Run: headless pygame with SDL's dummy video driver; simulated clock (each Clock.tick advances the game by its frame time, no real sleeping); random seed 0; keys injected as events and as key.get_pressed() state; mouse plan: one left click at the window centre at the start of phase 2, then a move to the lower-right quarter at the start of phase 3.
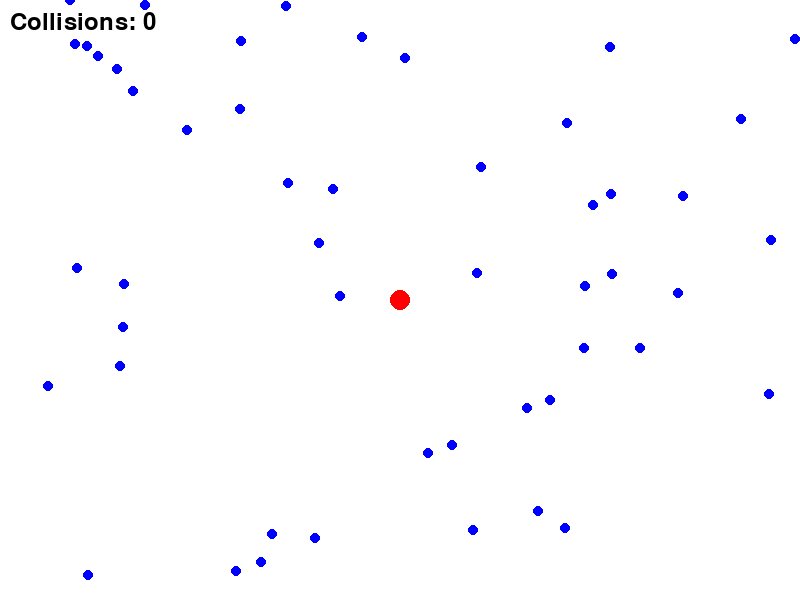
Frame 1 of 4 · flips 1–60 · no input
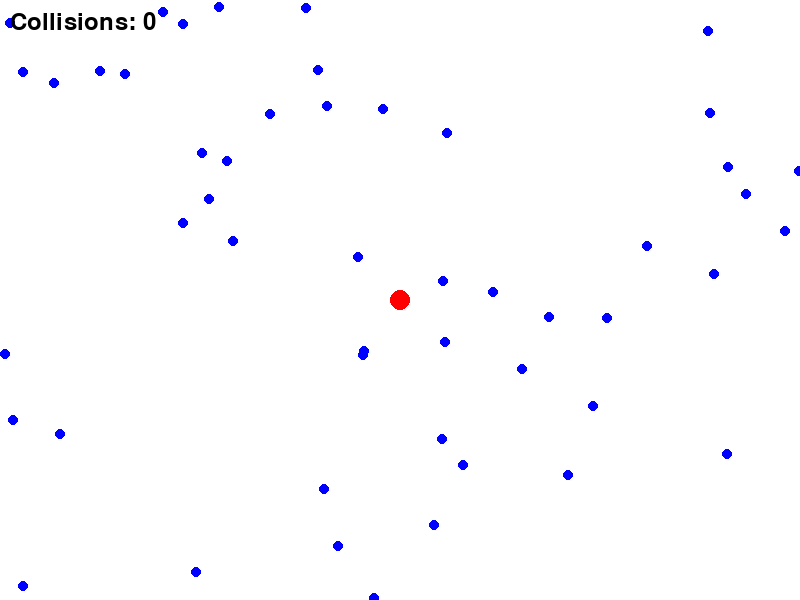
Frame 2 of 4 · flips 61–180 · clicked the window centre · tapped SPACE, RETURN · held RIGHT (→), D
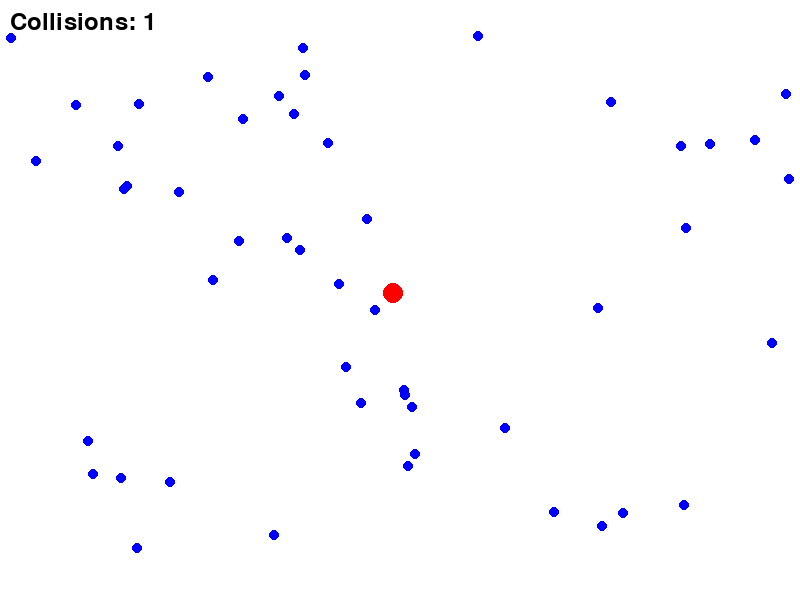
Frame 3 of 4 · flips 181–300 · moved the mouse to the lower-right quarter · held DOWN (↓), S
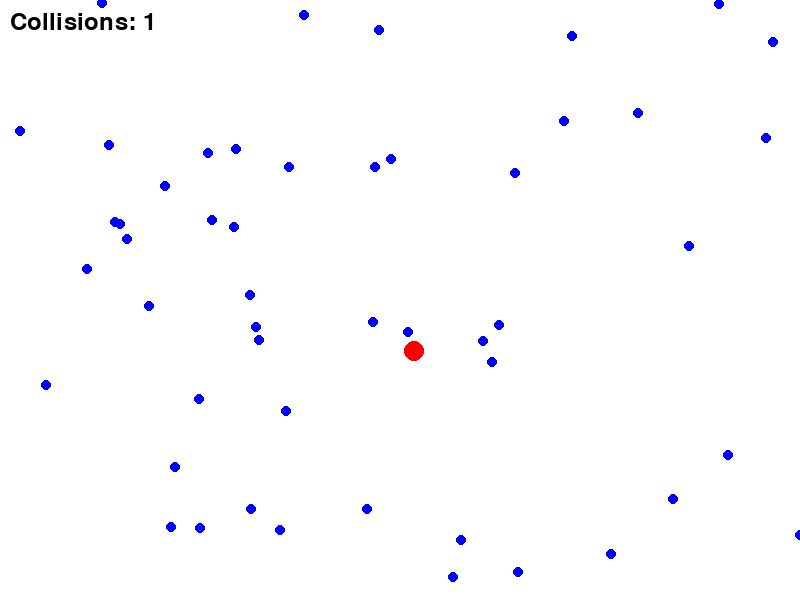
Frame 4 of 4 · flips 301–420 · held LEFT (←), A, UP (↑), W

The pygame program that drew these frames:

import pygame
import random
import math

# Constants
WIDTH, HEIGHT = 800, 600
FLOCK_OBJECT_SPEED = 1
NUM_FLOCK = 50
FPS = 60
ROBOT_RADIUS = 10
MAX_VEL = 3
MAX_ROT = math.pi / 4
VEL_RESOLUTION = 0.5
ROT_RESOLUTION = math.pi / 16
PREDICTION_TIME = 1.0
OBSTACLE_RADIUS = 5
DISTANCE_COST_WEIGHT = 5.0
COLLISION_THRESHOLD = ROBOT_RADIUS + OBSTACLE_RADIUS + 5  # Collision threshold with margin

# Colors
WHITE = (255, 255, 255)
BLACK = (0, 0, 0)
RED = (255, 0, 0)
BLUE = (0, 0, 255)
GREEN = (0, 255, 0)

# Initialize Pygame
pygame.init()
screen = pygame.display.set_mode((WIDTH, HEIGHT))
pygame.display.set_caption("Path Planning with Dynamic Window Approach")
clock = pygame.time.Clock()

# Font for collision counter
font = pygame.font.SysFont(None, 36)

def distance(x1, y1, x2, y2):
    return math.sqrt((x2 - x1)**2 + (y2 - y1)**2)

class MovingObject:
    def __init__(self, x, y, color, speed):
        self.x = x
        self.y = y
        self.color = color
        self.speed = speed
        self.angle = random.uniform(0, 2 * math.pi)
    
    def move(self):
        self.x += self.speed * math.cos(self.angle)
        self.y += self.speed * math.sin(self.angle)
        
        # Boundary conditions
        if self.x < 0 or self.x > WIDTH:
            self.angle = math.pi - self.angle
        if self.y < 0 or self.y > HEIGHT:
            self.angle = -self.angle

    def draw(self):
        pygame.draw.circle(screen, self.color, (int(self.x), int(self.y)), OBSTACLE_RADIUS)

    def predict_position(self, prediction_time):
        pred_x = self.x + self.speed * math.cos(self.angle) * prediction_time
        pred_y = self.y + self.speed * math.sin(self.angle) * prediction_time
        return pred_x, pred_y

class Robot:
    def __init__(self, x, y, color, max_vel, max_rot):
        self.x = x
        self.y = y
        self.color = color
        self.vel = 0
        self.rot = 0
        self.angle = 0
        self.max_vel = max_vel
        self.max_rot = max_rot
        self.target = (WIDTH // 2, HEIGHT // 2)
        self.collisions = 0
        self.last_collision = None

    def set_target(self, x, y):
        self.target = (x, y)

    def move(self):
        self.x += self.vel * math.cos(self.angle)
        self.y += self.vel * math.sin(self.angle)
        self.angle += self.rot

        # Boundary conditions
        if self.x < 0:
            self.x = 0
        if self.x > WIDTH:
            self.x = WIDTH
        if self.y < 0:
            self.y = 0
        if self.y > HEIGHT:
            self.y = HEIGHT

    def dwa(self, flock):
        best_cost = float('inf')
        best_vel = 0
        best_rot = 0
        
        for vel in [v * VEL_RESOLUTION for v in range(-int(self.max_vel/VEL_RESOLUTION), int(self.max_vel/VEL_RESOLUTION)+1)]:
            for rot in [r * ROT_RESOLUTION for r in range(-int(self.max_rot/ROT_RESOLUTION), int(self.max_rot/ROT_RESOLUTION)+1)]:
                if vel == 0 and rot == 0:
                    continue
                pred_x, pred_y, pred_angle = self.predict_position(vel, rot)
                heading_cost = self.calc_heading_cost(pred_x, pred_y)
                distance_cost = self.calc_distance_cost(pred_x, pred_y, flock)
                collision_free = self.check_collision_free(pred_x, pred_y, flock)
                
                if not collision_free:
                    continue
                
                total_cost = heading_cost + DISTANCE_COST_WEIGHT * distance_cost
                
                if total_cost < best_cost:
                    best_cost = total_cost
                    best_vel = vel
                    best_rot = rot
        
        self.vel = best_vel
        self.rot = best_rot
    
    def predict_position(self, vel, rot):
        pred_x = self.x + vel * math.cos(self.angle) * PREDICTION_TIME
        pred_y = self.y + vel * math.sin(self.angle) * PREDICTION_TIME
        pred_angle = self.angle + rot * PREDICTION_TIME
        return pred_x, pred_y, pred_angle

    def calc_heading_cost(self, pred_x, pred_y):
        return distance(pred_x, pred_y, self.target[0], self.target[1])

    def calc_distance_cost(self, pred_x, pred_y, flock):
        min_dist = float('inf')
        for obj in flock:
            pred_obj_x, pred_obj_y = obj.predict_position(PREDICTION_TIME)
            dist = distance(pred_x, pred_y, pred_obj_x, pred_obj_y)
            if dist < min_dist:
                min_dist = dist
        return 1.0 / (min_dist + 1e-6)
    
    def check_collision_free(self, pred_x, pred_y, flock):
        for obj in flock:
            pred_obj_x, pred_obj_y = obj.predict_position(PREDICTION_TIME)
            if distance(pred_x, pred_y, pred_obj_x, pred_obj_y) < COLLISION_THRESHOLD:
                return False
        return True

    def update(self, flock):
        self.dwa(flock)
        self.move()
        
        for obj in flock:
            if distance(self.x, self.y, obj.x, obj.y) < ROBOT_RADIUS + OBSTACLE_RADIUS:
                if self.last_collision != obj:
                    self.collisions += 1
                    self.color = GREEN  # Change color to indicate collision
                    self.last_collision = obj
            else:
                if self.last_collision == obj:
                    self.color = RED  # Reset color if no collision
                    self.last_collision = None

    def draw(self):
        pygame.draw.circle(screen, self.color, (int(self.x), int(self.y)), ROBOT_RADIUS)

def main():
    running = True
    robot = Robot(WIDTH // 2, HEIGHT // 2, RED, MAX_VEL, MAX_ROT)
    flock = [MovingObject(random.randint(0, WIDTH), random.randint(0, HEIGHT), BLUE, FLOCK_OBJECT_SPEED) for _ in range(NUM_FLOCK)]
    
    while running:
        screen.fill(WHITE)
        
        for event in pygame.event.get():
            if event.type == pygame.QUIT:
                running = False
            if event.type == pygame.MOUSEBUTTONDOWN:
                robot.set_target(*event.pos)
        
        robot.update(flock)
        robot.draw()
        
        for obj in flock:
            obj.move()
            obj.draw()
        
        # Display collision counter
        collision_text = font.render(f"Collisions: {robot.collisions}", True, BLACK)
        screen.blit(collision_text, (10, 10))
        
        pygame.display.flip()
        clock.tick(FPS)
    
    pygame.quit()

if __name__ == "__main__":
    main()
